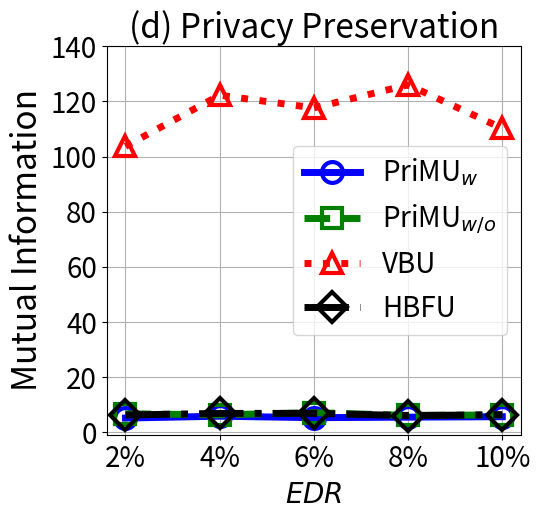

Source code (Python):


import numpy as np
import matplotlib.pyplot as plt

epsilon = 3
beta = 1 / epsilon


x=[1, 2, 3, 4, 5]
# validation_for_plt =[97,95.8600, 94.9400, 93.5400, 93.2400]
# attack_for_plt=[0, 0.3524, 0, 0.1762, 0.1762]
# basic_for_plt=[99.8, 99.8, 99.8, 99.8, 99.8]

labels = ['2%', '4%', '6%', '8%', '10%' ]
unl_org_0= [18.44, 21.15, 24.82, 27.84, 24.90]
unl_org = [103.73, 122.25, 117.653, 126.01, 110.23]


unl_hess_r = [6.34, 6.92, 6.93, 6.13, 6.45]
unl_vbu = [103.73, 122.254, 117.65, 126.01, 110.23]

unl_ss_w = [5.23, 5.9, 5.37, 5.56, 5.720]
unl_ss_wo = [6.79, 6.385, 7.19, 6.184, 6.36]



plt.figure(figsize=(5.5, 5.3))
l_w=5
m_s=15
marker_s = 3
markevery=1
#plt.figure(figsize=(8, 5.3))
#plt.plot(x, unl_fr, color='blue', marker='^', label='Retrain',linewidth=l_w, markersize=m_s)
plt.plot(x, unl_ss_w, linestyle='-', color='b', marker='o', fillstyle='none', markevery=markevery,
         label='PriMU$_{w}$', linewidth=l_w, markersize=m_s, markeredgewidth=marker_s)

#plt.plot(x, unl_ss_w, color='g',  marker='*',  label='PriMU$_{w}$',linewidth=l_w, markersize=m_s)
plt.plot(x, unl_ss_wo, linestyle='--', color='g',  marker='s', fillstyle='none', markevery=markevery,
         label='PriMU$_{w/o}$',linewidth=l_w, markersize=m_s, markeredgewidth=marker_s)

plt.plot(x, unl_vbu, linestyle=':', color='r',  marker='^', fillstyle='none', markevery=markevery,
         label='VBU', linewidth=l_w,  markersize=m_s, markeredgewidth=marker_s)

plt.plot(x, unl_hess_r, linestyle='-.', color='k',  marker='D', fillstyle='none', markevery=markevery,
         label='HBFU',linewidth=l_w, markersize=m_s, markeredgewidth=marker_s)



#plt.plot(x, unl_vibu, color='silver',  marker='d',  label='VIBU',linewidth=4,  markersize=10)

# plt.plot(x, y_sa03, color='r',  marker='2',  label='AAAI21 A_acc, pr=0.3',linewidth=3, markersize=8)
# plt.plot(x, y_sa05, color='darkblue',  marker='4',  label='AAAI21 A_acc, pr=0.5',linewidth=3, markersize=8)
# plt.plot(x, y_ma03, color='darkviolet',  marker='3',  label='FedMC A_acc, pr=0.3',linewidth=3, markersize=8)
# plt.plot(x, y_ma05, color='cyan',  marker='p',  label='FedMC A_acc, pr=0.5',linewidth=3, markersize=8)


plt.grid()
leg = plt.legend(fancybox=True, shadow=True)
# plt.xlabel('Malicious Client Ratio (%)' ,fontsize=16)
plt.ylabel('Mutual Information' ,fontsize=24)
my_y_ticks = np.arange(0 ,141,20)
plt.yticks(my_y_ticks,fontsize=20)
plt.xlabel('$\it{EDR}$' ,fontsize=20)

plt.xticks(x, labels, fontsize=20)
# plt.title('CIFAR10 IID')
plt.title('(d) Privacy Preservation', fontsize=24)
plt.legend(loc='best',fontsize=20)
plt.tight_layout()
#plt.title("MNIST")
plt.rcParams['figure.figsize'] = (2.0, 1)
plt.rcParams['image.interpolation'] = 'nearest'
plt.rcParams['figure.subplot.left'] = 0.11
plt.rcParams['figure.subplot.bottom'] = 0.08
plt.rcParams['figure.subplot.right'] = 0.977
plt.rcParams['figure.subplot.top'] = 0.969
plt.savefig('cifar_mi_er_curve.pdf', format='pdf', dpi=200)
plt.show()